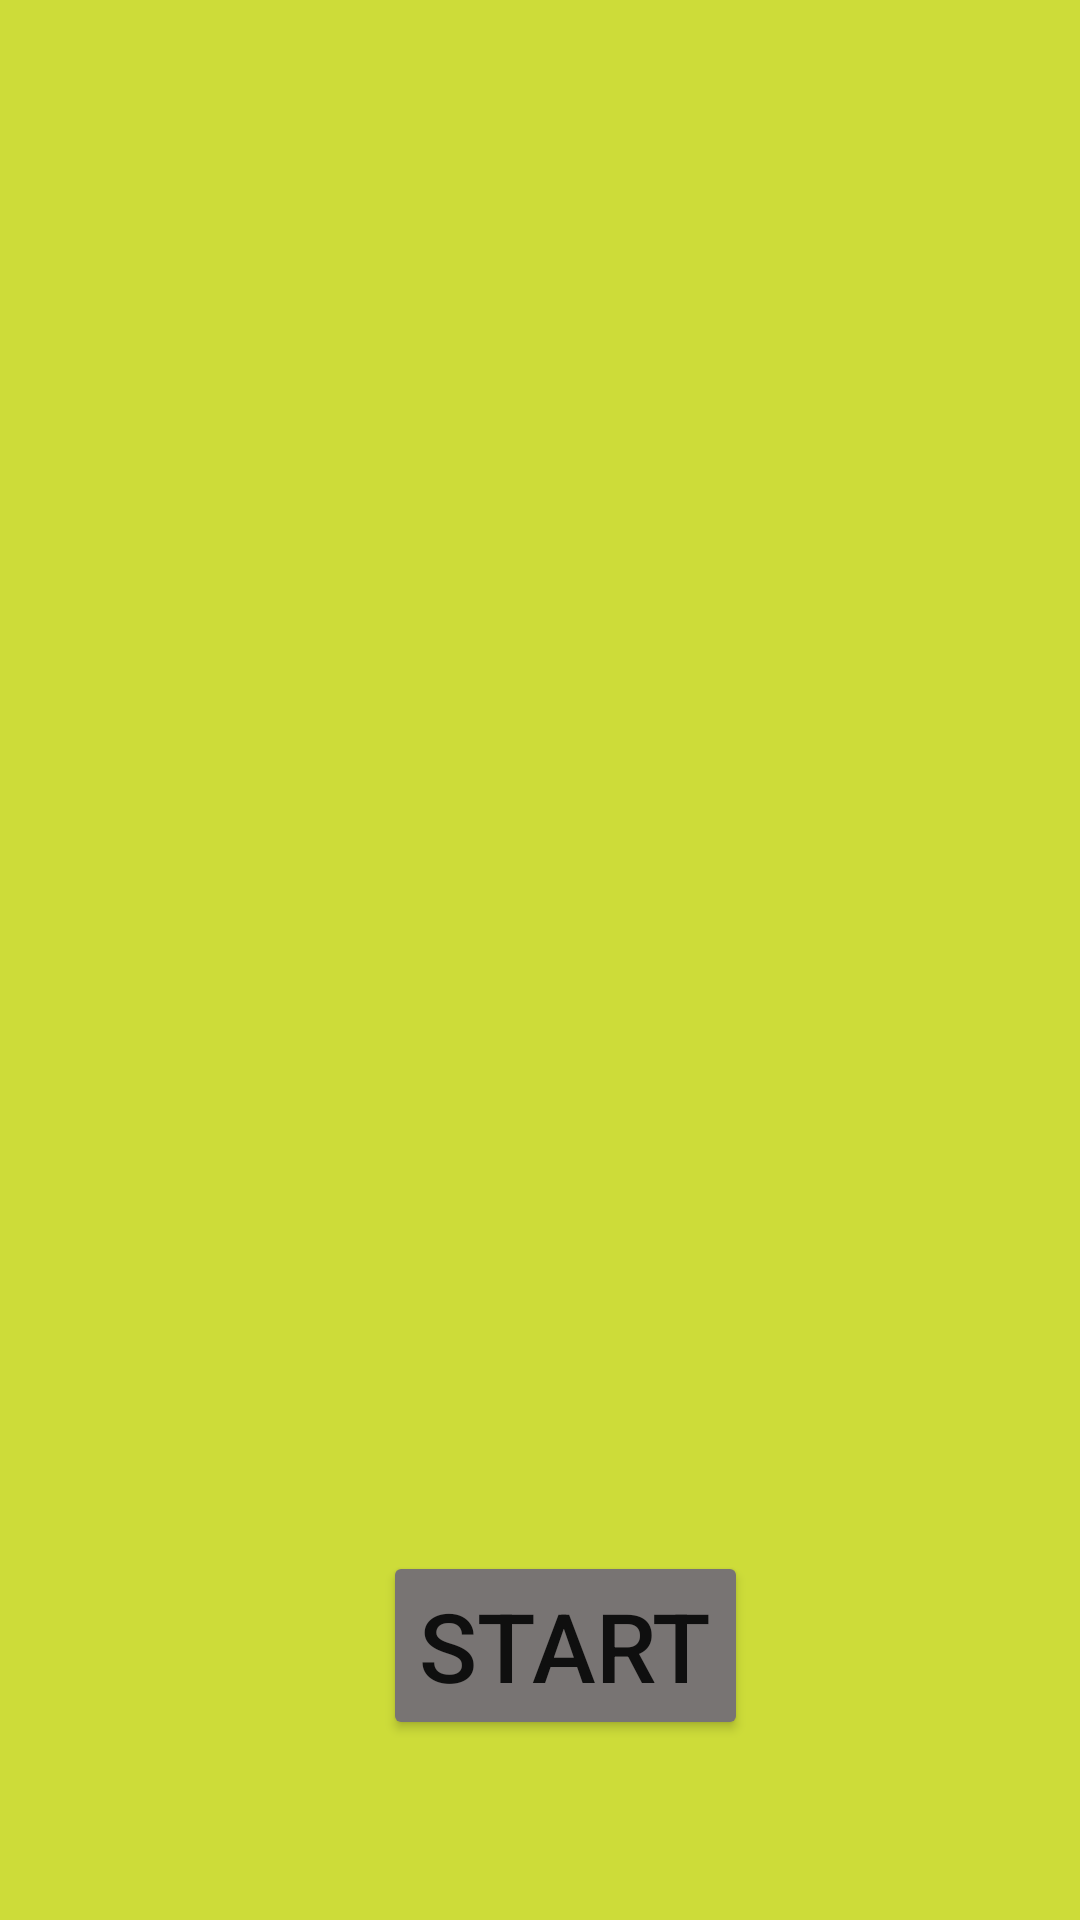

Here is an Android app screen rendered from its layout file. Give the layout XML and the strings, colors and styles it references.
<!-- AndroidManifest.xml: application theme Theme.LearnAlphabetsApp -->
<!-- res/layout/activity_main.xml -->
<?xml version="1.0" encoding="utf-8"?>
<androidx.constraintlayout.widget.ConstraintLayout xmlns:android="http://schemas.android.com/apk/res/android"
    xmlns:app="http://schemas.android.com/apk/res-auto"
    xmlns:tools="http://schemas.android.com/tools"
    android:layout_width="match_parent"
    android:layout_height="match_parent"
    android:background="#CDDC39"
    tools:context=".MainActivity">

    <ImageView
        android:id="@+id/imageView3"
        android:layout_width="wrap_content"
        android:layout_height="wrap_content"
        android:background="#FDFDFD"
        app:srcCompat="@drawable/startimg1"
        tools:layout_editor_absoluteX="0dp"
        tools:layout_editor_absoluteY="0dp" />

    <Button
        android:id="@+id/button"
        android:layout_width="wrap_content"
        android:layout_height="wrap_content"
        android:layout_marginBottom="60dp"
        android:onClick="MoveToMainPage"
        android:text="Start"
        android:textSize="32dp"
        app:backgroundTint="#787473"
        app:layout_constraintBottom_toBottomOf="parent"
        app:layout_constraintEnd_toEndOf="parent"
        app:layout_constraintHorizontal_bias="0.535"
        app:layout_constraintStart_toStartOf="parent" />

</androidx.constraintlayout.widget.ConstraintLayout>
<!-- resources referenced by this layout -->
<resources>
  <style name="Theme.LearnAlphabetsApp" parent="Theme.MaterialComponents.DayNight.DarkActionBar">
          
          <item name="colorPrimary">@color/purple_500</item>
          <item name="colorPrimaryVariant">@color/purple_700</item>
          <item name="colorOnPrimary">@color/white</item>
          
          <item name="colorSecondary">@color/teal_200</item>
          <item name="colorSecondaryVariant">@color/teal_700</item>
          <item name="colorOnSecondary">@color/black</item>
          
          <item name="android:statusBarColor" tools:targetApi="l">?attr/colorPrimaryVariant</item>
          
      </style>
  <!-- not gathered from this repository: default colours our renderer supplied (Android Studio template values) -->
  <color name="purple_500">#FF6200EE</color>
  <color name="purple_700">#FF3700B3</color>
  <color name="teal_200">#FF03DAC5</color>
  <color name="teal_700">#FF018786</color>
  <color name="black">#FF000000</color>
  <color name="white">#FFFFFFFF</color>
</resources>
